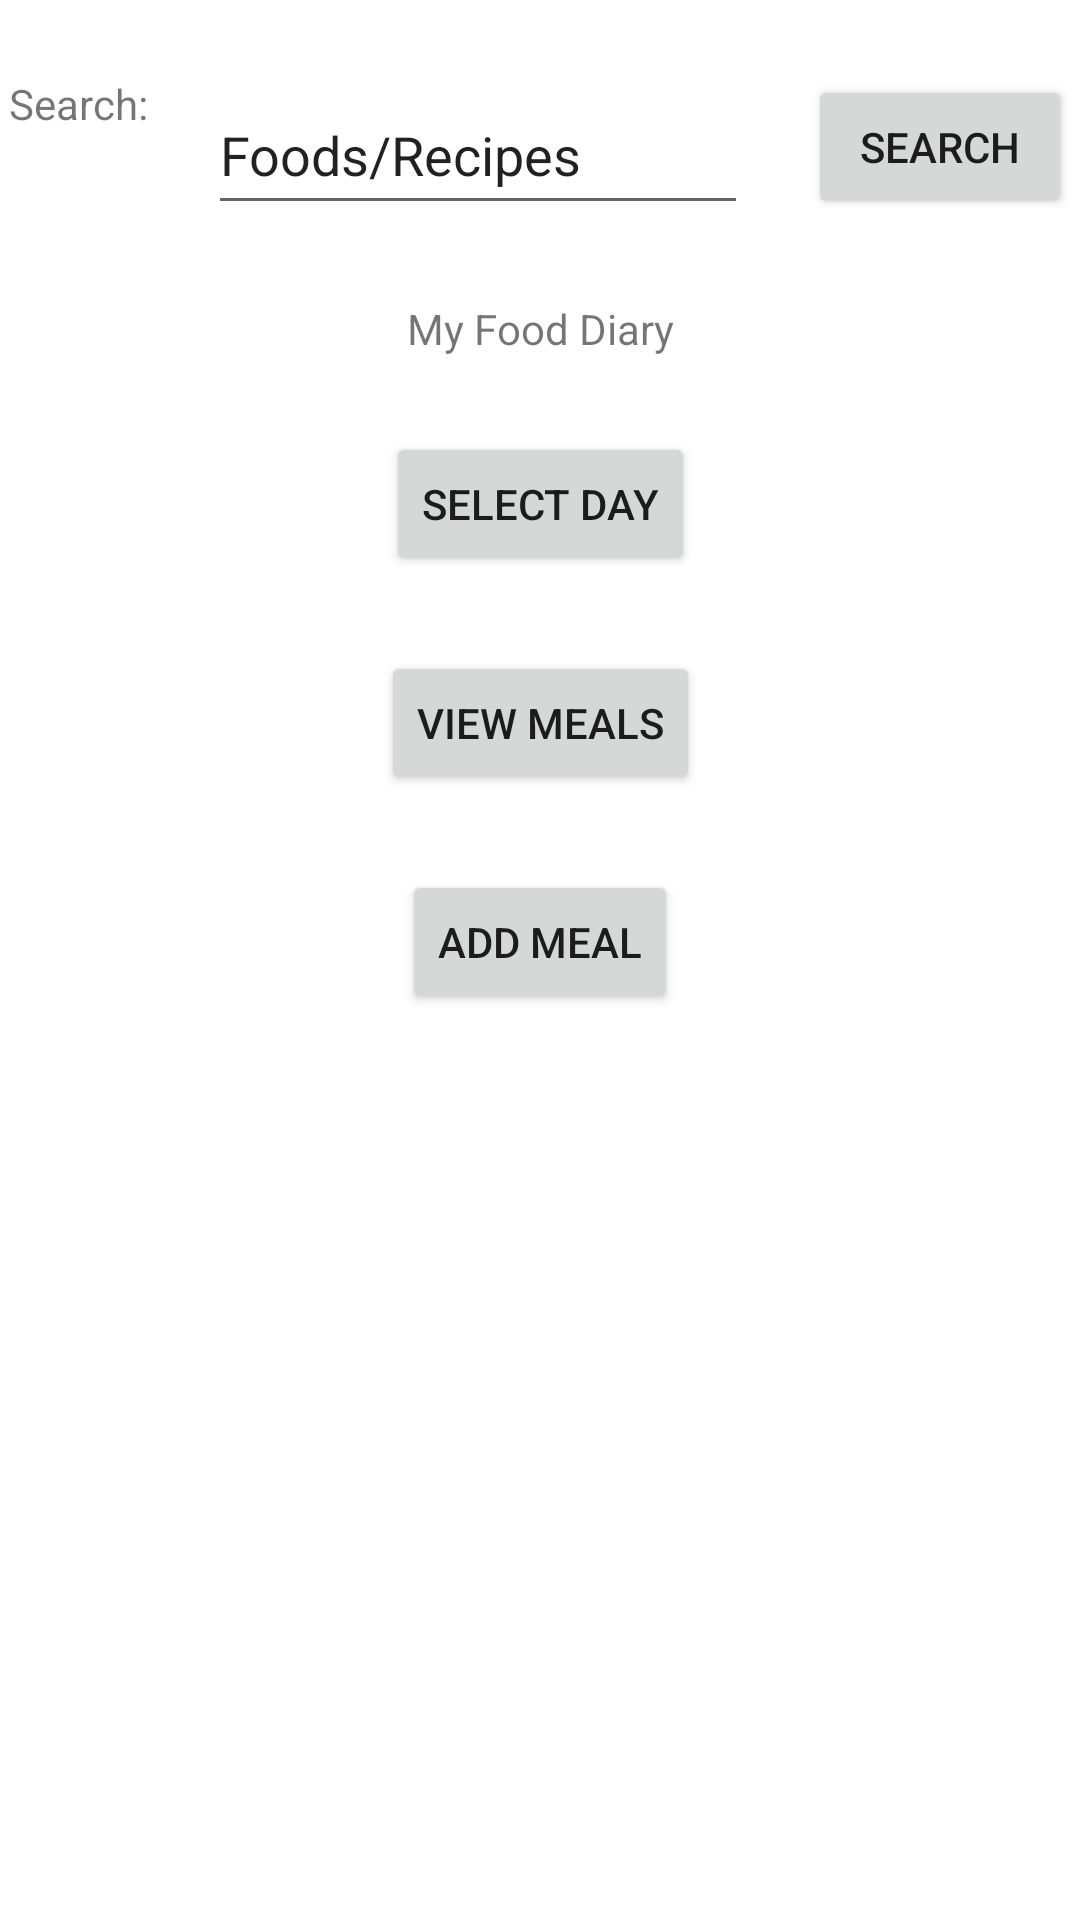

The Android layout XML behind this screen, and the referenced resources:
<!-- AndroidManifest.xml: application theme Theme.TrackMyFoodApp -->
<!-- res/layout/fragment_landing.xml -->
<?xml version="1.0" encoding="utf-8"?>
<androidx.constraintlayout.widget.ConstraintLayout xmlns:android="http://schemas.android.com/apk/res/android"
xmlns:app="http://schemas.android.com/apk/res-auto"
xmlns:tools="http://schemas.android.com/tools"
android:layout_width="match_parent"
android:layout_height="match_parent"
tools:context=".LandingFragment">

<EditText
    android:id="@+id/editTextFoodsRecipes"
    android:layout_width="180dp"
    android:layout_height="50dp"
    android:layout_marginStart="10dp"
    android:layout_marginTop="25dp"
    android:layout_marginEnd="10dp"
    android:ems="10"
    android:inputType="textPersonName"
    android:text="Foods/Recipes"
    app:layout_constraintEnd_toStartOf="@+id/buttonSearch"
    app:layout_constraintStart_toEndOf="@+id/textViewSearch"
    app:layout_constraintTop_toTopOf="parent" />

<TextView
    android:id="@+id/textViewSearch"
    android:layout_width="wrap_content"
    android:layout_height="wrap_content"
    android:layout_marginStart="25dp"
    android:layout_marginTop="25dp"
    android:layout_marginEnd="10dp"
    android:text="Search:"
    app:layout_constraintEnd_toStartOf="@+id/editTextFoodsRecipes"
    app:layout_constraintStart_toStartOf="parent"
    app:layout_constraintTop_toTopOf="parent" />

<Button
    android:id="@+id/buttonSearch"
    android:layout_width="wrap_content"
    android:layout_height="wrap_content"
    android:layout_marginStart="10dp"
    android:layout_marginTop="25dp"
    android:layout_marginEnd="25dp"
    android:text="Search"
    app:layout_constraintEnd_toEndOf="parent"
    app:layout_constraintStart_toEndOf="@+id/editTextFoodsRecipes"
    app:layout_constraintTop_toTopOf="parent" />

<TextView
    android:id="@+id/textViewFoodDiary"
    android:layout_width="wrap_content"
    android:layout_height="wrap_content"
    android:layout_marginStart="25dp"
    android:layout_marginTop="25dp"
    android:layout_marginEnd="25dp"
    android:text="My Food Diary"
    app:layout_constraintEnd_toEndOf="parent"
    app:layout_constraintStart_toStartOf="parent"
    app:layout_constraintTop_toBottomOf="@+id/editTextFoodsRecipes" />

<Button
    android:id="@+id/buttonSelectDay"
    android:layout_width="wrap_content"
    android:layout_height="wrap_content"
    android:layout_marginStart="25dp"
    android:layout_marginTop="25dp"
    android:layout_marginEnd="25dp"
    android:text="Select Day"
    app:layout_constraintEnd_toEndOf="parent"
    app:layout_constraintStart_toStartOf="parent"
    app:layout_constraintTop_toBottomOf="@+id/textViewFoodDiary" />

<Button
    android:id="@+id/buttonViewMeals"
    android:layout_width="wrap_content"
    android:layout_height="wrap_content"
    android:layout_marginStart="25dp"
    android:layout_marginTop="25dp"
    android:layout_marginEnd="25dp"
    android:text="View Meals"
    app:layout_constraintEnd_toEndOf="parent"
    app:layout_constraintStart_toStartOf="parent"
    app:layout_constraintTop_toBottomOf="@+id/buttonSelectDay" />

<Button
    android:id="@+id/buttonAddMeal"
    android:layout_width="wrap_content"
    android:layout_height="wrap_content"
    android:layout_marginStart="25dp"
    android:layout_marginTop="25dp"
    android:layout_marginEnd="25dp"
    android:text="Add Meal"
    app:layout_constraintEnd_toEndOf="parent"
    app:layout_constraintStart_toStartOf="parent"
    app:layout_constraintTop_toBottomOf="@+id/buttonViewMeals" />
</androidx.constraintlayout.widget.ConstraintLayout>
<!-- resources referenced by this layout -->
<resources>
  <style name="Theme.TrackMyFoodApp" parent="Theme.MaterialComponents.DayNight.DarkActionBar">
          
          <item name="colorPrimary">@color/purple_500</item>
          <item name="colorPrimaryVariant">@color/purple_700</item>
          <item name="colorOnPrimary">@color/white</item>
          
          <item name="colorSecondary">@color/teal_200</item>
          <item name="colorSecondaryVariant">@color/teal_700</item>
          <item name="colorOnSecondary">@color/black</item>
          
          <item name="android:statusBarColor" tools:targetApi="l">?attr/colorPrimaryVariant</item>
          
      </style>
  <!-- not gathered from this repository: default colours our renderer supplied (Android Studio template values) -->
  <color name="purple_500">#FF6200EE</color>
  <color name="purple_700">#FF3700B3</color>
  <color name="teal_200">#FF03DAC5</color>
  <color name="teal_700">#FF018786</color>
  <color name="black">#FF000000</color>
  <color name="white">#FFFFFFFF</color>
</resources>
